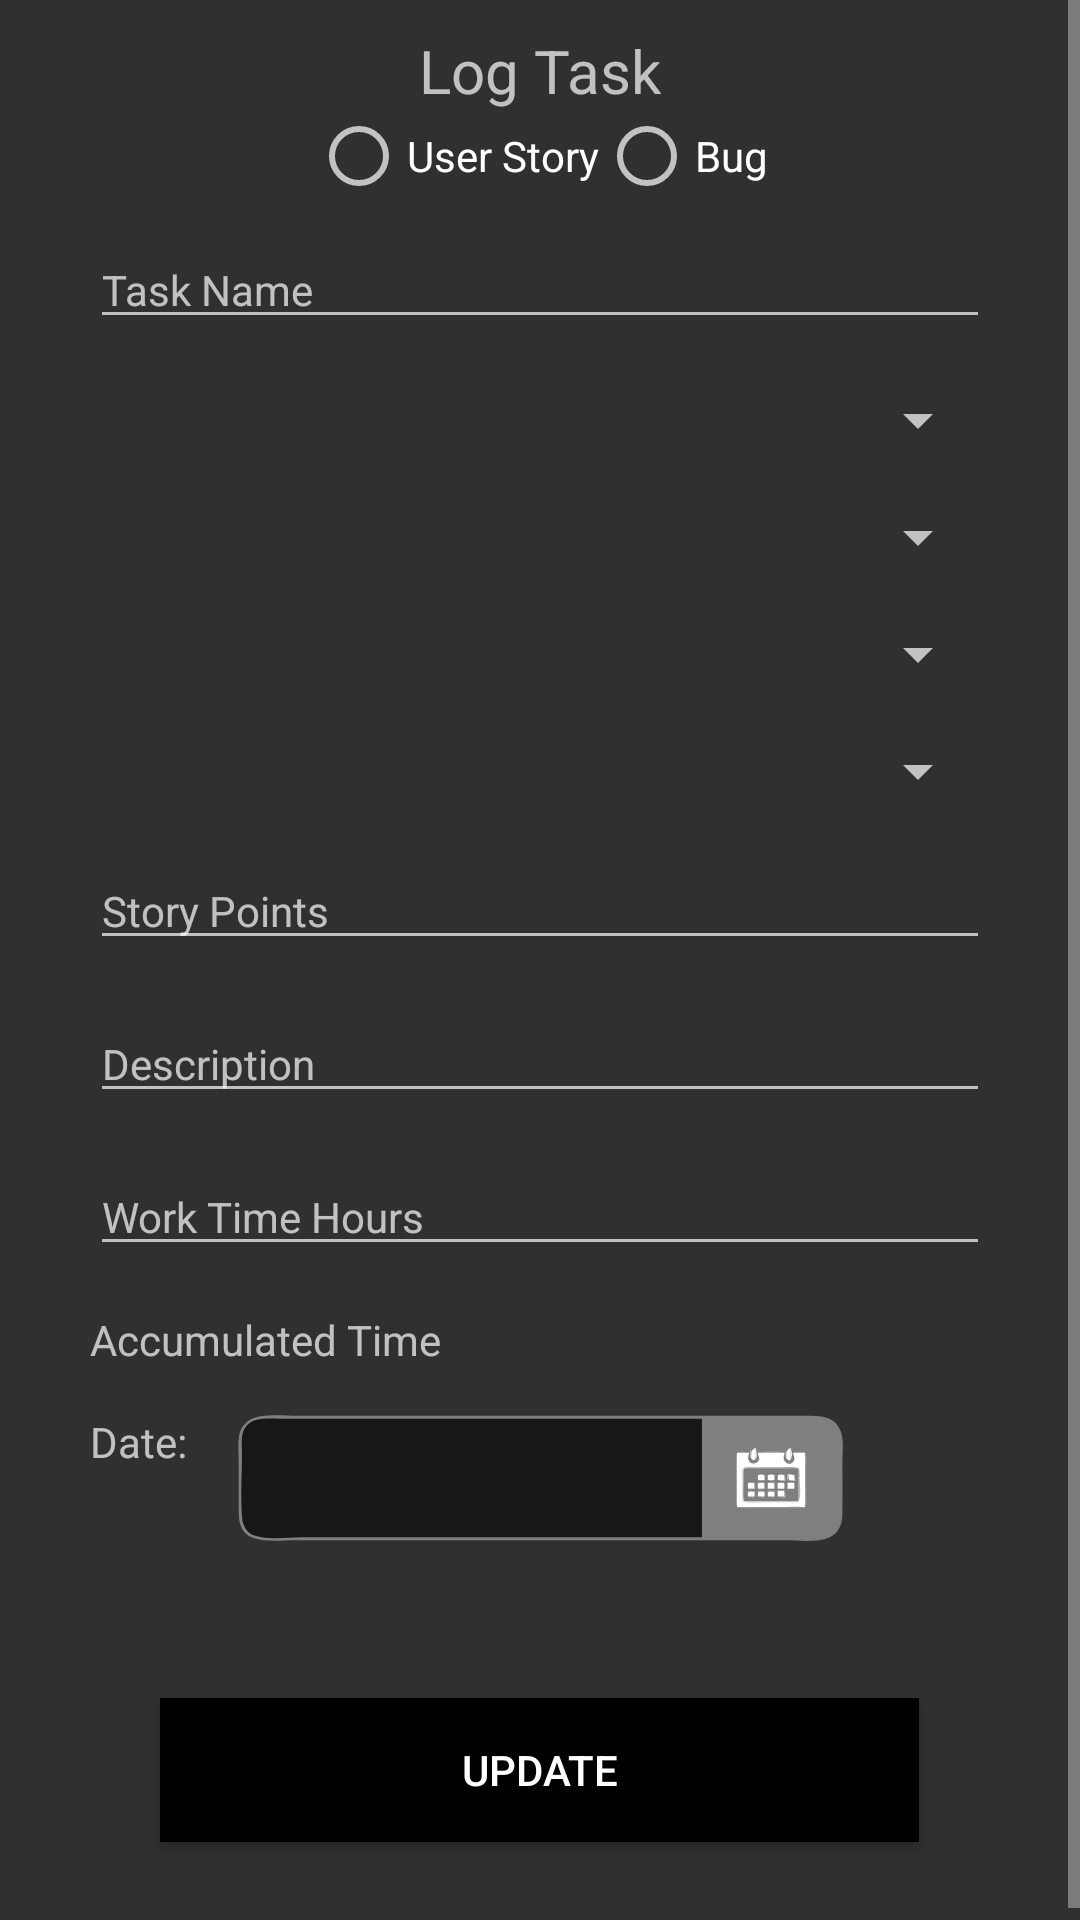

Layout XML and referenced resources for this Android screen:
<!-- AndroidManifest.xml: application theme Theme.AppCompat.NoActionBar -->
<!-- res/layout/log_time_spent.xml -->
<?xml version="1.0" encoding="utf-8"?>
<ScrollView xmlns:android="http://schemas.android.com/apk/res/android"
    xmlns:app="http://schemas.android.com/apk/res-auto"
    xmlns:tools="http://schemas.android.com/tools"
    android:layout_width="match_parent"
    android:fillViewport="true"
    android:layout_height="match_parent">

    <LinearLayout
        android:id="@+id/recyclerView"
        android:layout_width="match_parent"
        android:layout_height="wrap_content"
        android:orientation="vertical">

        <TextView
            android:id="@+id/logTaskTitle"
            android:layout_width="wrap_content"
            android:layout_height="wrap_content"
            android:layout_gravity="center_horizontal"
            android:layout_marginTop="10dp"
            android:text="Log Task"
            android:textSize="20dp" />

        <RadioGroup
            android:id="@+id/logCategory"
            android:layout_width="wrap_content"
            android:layout_height="wrap_content"
            android:layout_gravity="center_horizontal"
            android:orientation="horizontal">

            <RadioButton
                android:id="@+id/userStoryLog"
                android:layout_width="wrap_content"
                android:layout_height="30dp"
                android:text="User Story" />

            <RadioButton
                android:id="@+id/bugLog"
                android:layout_width="wrap_content"
                android:layout_height="30dp"
                android:text="Bug" />
        </RadioGroup>

        <EditText
            android:id="@+id/logName"
            android:layout_width="match_parent"
            android:layout_height="wrap_content"
            android:layout_marginStart="30dp"
            android:layout_marginTop="10dp"
            android:layout_marginEnd="30dp"
            android:layout_marginBottom="5dp"
            android:hint="Task Name"
            android:inputType="text"
            android:textSize="14dp" />

        <Spinner
            android:id="@+id/logPriority"
            android:layout_width="match_parent"
            android:layout_height="wrap_content"
            android:layout_marginStart="30dp"
            android:layout_marginTop="10dp"
            android:layout_marginEnd="30dp"
            android:layout_marginBottom="5dp"
            android:textSize="14dp" />

        <Spinner
            android:id="@+id/logStatus"
            android:layout_width="match_parent"
            android:layout_height="wrap_content"
            android:layout_marginStart="30dp"
            android:layout_marginTop="10dp"
            android:layout_marginEnd="30dp"
            android:layout_marginBottom="5dp"
            android:textSize="14dp" />

        <Spinner
            android:id="@+id/logAssigned"
            android:layout_width="match_parent"
            android:layout_height="wrap_content"
            android:layout_marginStart="30dp"
            android:layout_marginTop="10dp"
            android:layout_marginEnd="30dp"
            android:layout_marginBottom="5dp"
            android:textSize="14dp" />

        <Spinner
            android:id="@+id/logTag"
            android:layout_width="match_parent"
            android:layout_height="wrap_content"
            android:layout_marginStart="30dp"
            android:layout_marginTop="10dp"
            android:layout_marginEnd="30dp"
            android:layout_marginBottom="5dp"
            android:textSize="14dp" />

        <EditText
            android:id="@+id/logSP"
            android:layout_width="match_parent"
            android:layout_height="wrap_content"
            android:layout_marginStart="30dp"
            android:layout_marginTop="10dp"
            android:layout_marginEnd="30dp"
            android:layout_marginBottom="5dp"
            android:hint="Story Points"
            android:inputType="numberDecimal"
            android:textSize="14dp" />

        <EditText
            android:id="@+id/logDesc"
            android:layout_width="match_parent"
            android:layout_height="wrap_content"
            android:layout_marginStart="30dp"
            android:layout_marginTop="10dp"
            android:layout_marginEnd="30dp"
            android:layout_marginBottom="5dp"
            android:hint="Description"
            android:inputType="textMultiLine"
            android:textSize="14dp" />

        <EditText
            android:id="@+id/logWorkTime"
            android:layout_width="match_parent"
            android:layout_height="wrap_content"
            android:layout_marginStart="30dp"
            android:layout_marginTop="10dp"
            android:layout_marginEnd="30dp"
            android:layout_marginBottom="5dp"
            android:hint="Work Time Hours"
            android:inputType="number"
            android:textSize="14sp" />


        <TextView
            android:id="@+id/logAccTime"
            android:layout_width="match_parent"
            android:layout_height="wrap_content"
            android:layout_marginStart="30dp"
            android:layout_marginTop="10dp"
            android:layout_marginEnd="30dp"
            android:layout_marginBottom="5dp"
            android:text="Accumulated Time"
            android:textSize="14sp" />

        <TextView
            android:id="@+id/taskDate"
            android:layout_width="76dp"
            android:layout_height="wrap_content"
            android:layout_marginTop="10dp"
            android:layout_marginEnd="30dp"
            android:paddingLeft="30dp"
            android:text="Date:"
            android:textAlignment="viewStart"
            app:layout_constraintEnd_toStartOf="@+id/guideLine"
            app:layout_constraintTop_toBottomOf="@+id/startDate" />

        <EditText
            android:id="@+id/chooseDateLog"
            android:layout_width="206dp"
            android:layout_height="46dp"
            android:layout_gravity="center"
            android:background="@drawable/ic_rounder_calendarbox"
            android:clickable="false"
            android:cursorVisible="false"
            android:focusable="false"
            android:focusableInTouchMode="false"
            android:gravity="center"
            android:padding="12dip"
            android:textSize="14sp"
            android:translationY="-20dp"
            app:layout_constraintEnd_toStartOf="@+id/guideLine2"
            app:layout_constraintStart_toEndOf="@+id/startDate"
            app:layout_constraintTop_toTopOf="parent" />

        <Button
            android:id="@+id/updateButton"
            android:layout_width="253dp"
            android:layout_height="wrap_content"
            android:layout_gravity="center"
            android:layout_margin="30dp"
            android:background="@color/black"
            android:text="Update"
            android:textColor="@color/white" />

    </LinearLayout>
</ScrollView>
<!-- resources referenced by this layout -->
<resources>
  <color name="black">#FF000000</color>
  <color name="white">#FFFFFFFF</color>
  <!-- drawable ic_rounder_calendarbox: vector/xml drawable (drawable, 19469 chars, omitted) -->
</resources>
